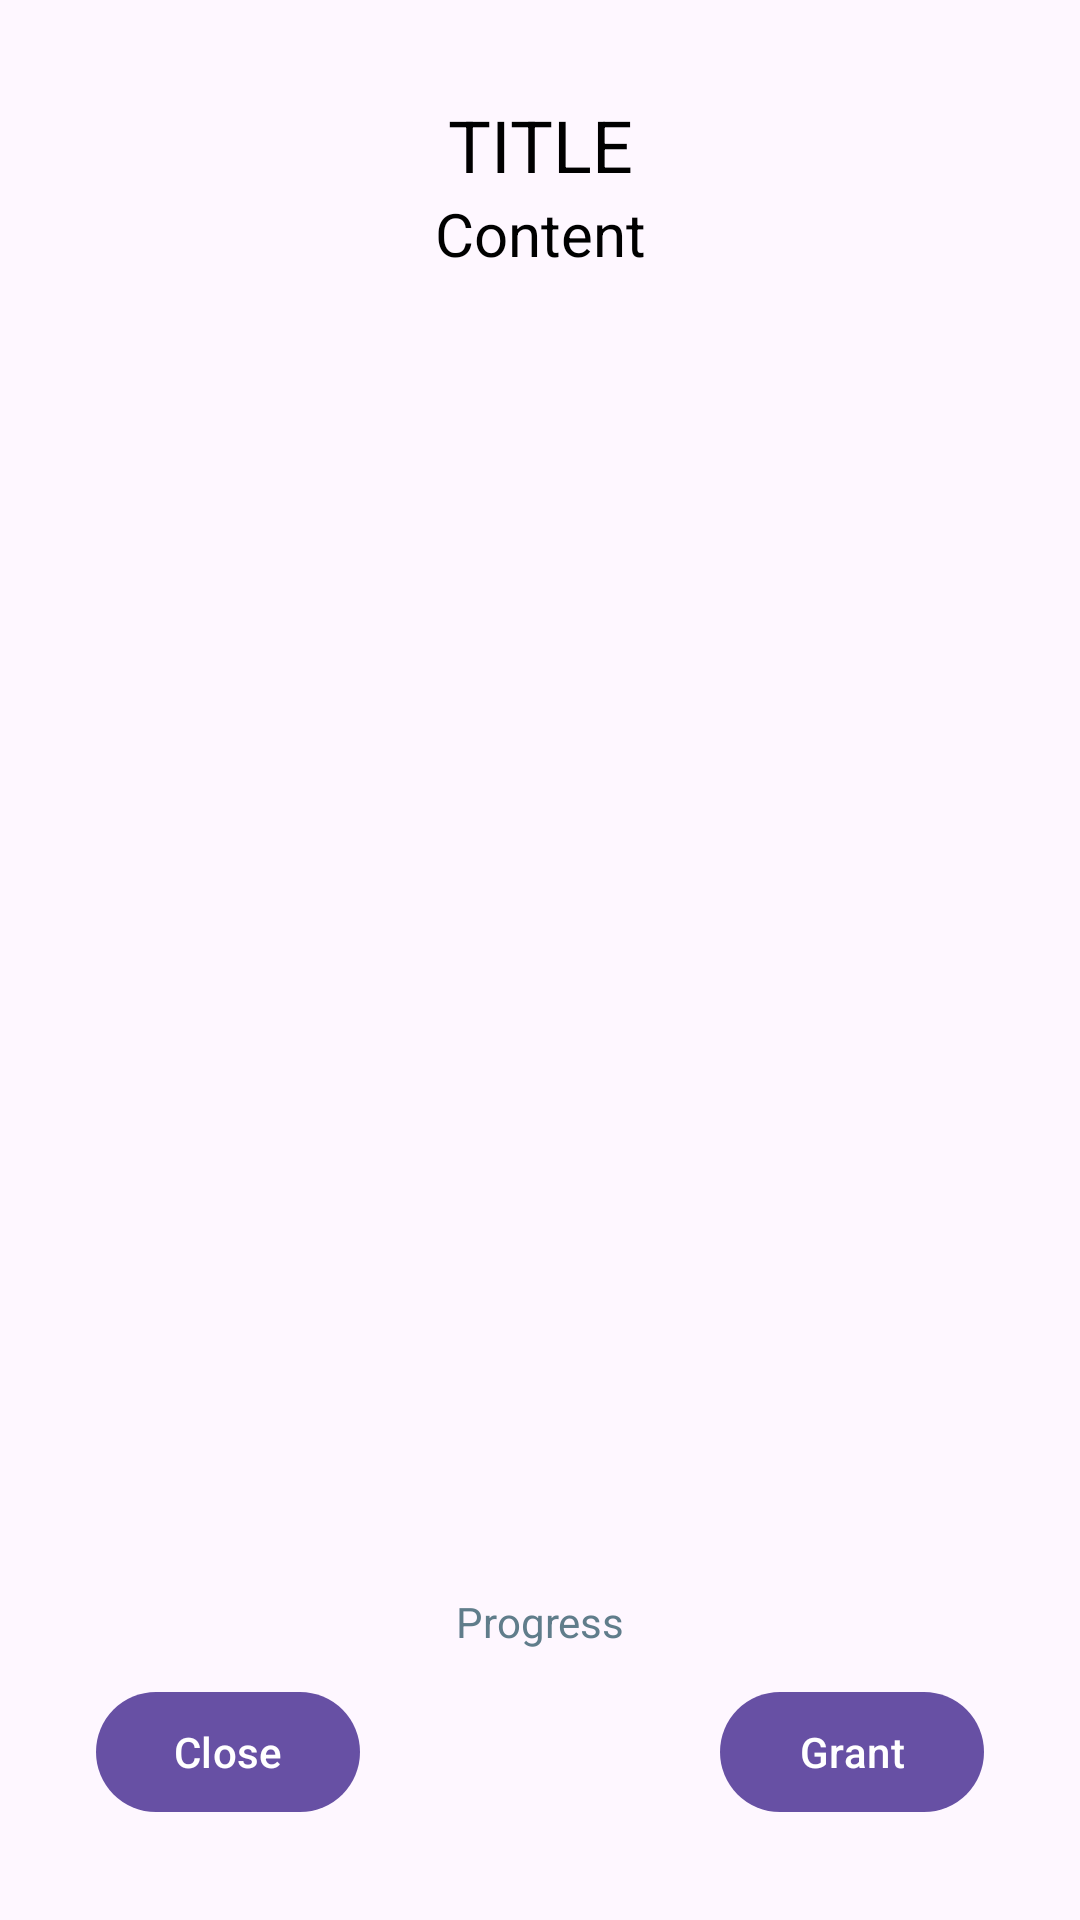

Here is an Android app screen rendered from its layout file. Give the layout XML and the strings, colors and styles it references.
<!-- AndroidManifest.xml: application theme Theme._24B10234L0103 -->
<!-- res/layout/activity_location.xml -->
<?xml version="1.0" encoding="utf-8"?>
<RelativeLayout xmlns:android="http://schemas.android.com/apk/res/android"
    xmlns:app="http://schemas.android.com/apk/res-auto"
    xmlns:tools="http://schemas.android.com/tools"
    android:id="@+id/main"
    android:layout_width="match_parent"
    android:layout_height="match_parent"
    tools:context=".LocationActivity">


    <com.google.android.material.textview.MaterialTextView
        android:id="@+id/location_LBL_title"
        android:layout_width="match_parent"
        android:layout_height="wrap_content"
        android:layout_marginTop="32dp"
        android:gravity="center"
        android:text="TITLE"
        android:textColor="@color/black"
        android:textSize="24sp" />

    <com.google.android.material.textview.MaterialTextView
        android:id="@+id/location_LBL_content"
        android:layout_width="match_parent"
        android:layout_height="wrap_content"
        android:layout_below="@+id/location_LBL_title"
        android:gravity="center"
        android:text="Content"
        android:textColor="@color/black"
        android:textSize="20sp" />

    <com.google.android.material.imageview.ShapeableImageView
        android:id="@+id/location_IMG_image"
        android:layout_width="200dp"
        android:layout_height="200dp"
        android:layout_below="@id/location_LBL_content"
        android:layout_centerHorizontal="true"
        app:srcCompat="@drawable/ic_launcher_background" />

    <com.google.android.material.textview.MaterialTextView
        android:id="@+id/location_LBL_Progress"
        android:layout_width="match_parent"
        android:layout_height="wrap_content"
        android:layout_above="@id/location_BTN_close"
        android:layout_marginBottom="10dp"
        android:gravity="center"
        android:text="Progress"
        android:textColor="@color/gray_500"
        android:textSize="14sp" />

    <com.google.android.material.button.MaterialButton
        android:id="@+id/location_BTN_close"
        android:layout_width="wrap_content"
        android:layout_height="wrap_content"
        android:layout_alignParentStart="true"
        android:layout_alignParentBottom="true"
        android:layout_marginStart="32dp"
        android:layout_marginBottom="32dp"
        android:text="Close" />

    <com.google.android.material.button.MaterialButton
        android:id="@+id/location_BTN_grant"
        android:layout_width="wrap_content"
        android:layout_height="wrap_content"
        android:layout_alignParentEnd="true"
        android:layout_alignParentBottom="true"
        android:layout_marginEnd="32dp"
        android:layout_marginBottom="32dp"
        android:text="Grant" />
</RelativeLayout>
<!-- resources referenced by this layout -->
<resources>
  <color name="black">#FF000000</color>
  <color name="gray_500">#607D8B</color>
  <style name="Theme._24B10234L0103" parent="Base.Theme._24B10234L0103" />
  <style name="Base.Theme._24B10234L0103" parent="Theme.Material3.DayNight.NoActionBar">
          
          
      </style>
</resources>
